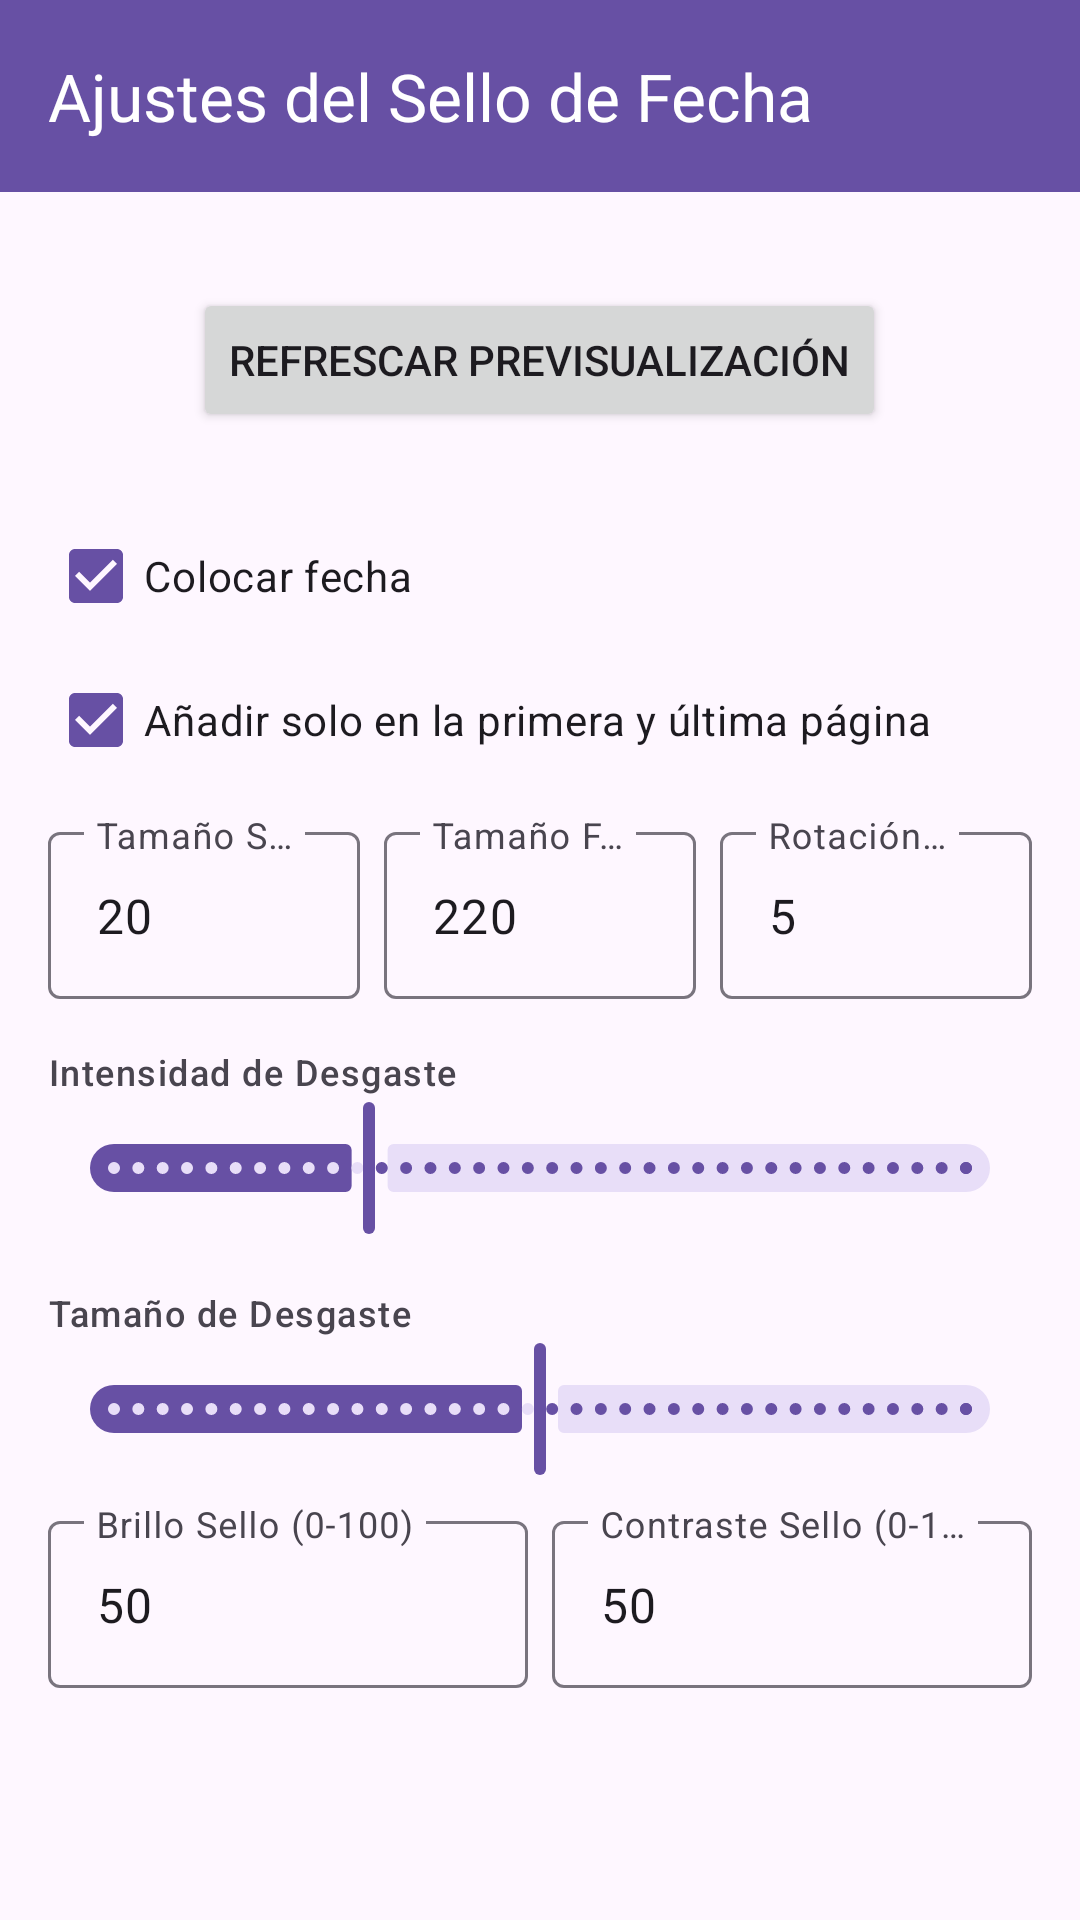

Reconstruct the res/layout file that produces this screen, plus the resources it refers to.
<!-- AndroidManifest.xml: application theme Theme.ImageExtractor -->
<!-- res/layout/fragment_stamp1_settings.xml -->
<?xml version="1.0" encoding="utf-8"?>
<androidx.coordinatorlayout.widget.CoordinatorLayout xmlns:android="http://schemas.android.com/apk/res/android"
    xmlns:app="http://schemas.android.com/apk/res-auto"
    xmlns:tools="http://schemas.android.com/tools"
    android:layout_width="match_parent"
    android:layout_height="match_parent"
    tools:context=".Stamp1SettingsFragment">

    <com.google.android.material.appbar.AppBarLayout
        android:layout_width="match_parent"
        android:layout_height="wrap_content"
        android:theme="@style/Theme.ImageExtractor.AppBarOverlay">

        <androidx.appcompat.widget.Toolbar
            android:id="@+id/toolbar"
            android:layout_width="match_parent"
            android:layout_height="?attr/actionBarSize"
            android:background="?attr/colorPrimary"
            app:popupTheme="@style/Theme.ImageExtractor.PopupOverlay"
            app:title="Ajustes del Sello de Fecha" />

    </com.google.android.material.appbar.AppBarLayout>

    <androidx.core.widget.NestedScrollView
        android:layout_width="match_parent"
        android:layout_height="match_parent"
        app:layout_behavior="@string/appbar_scrolling_view_behavior">

        <LinearLayout
            android:layout_width="match_parent"
            android:layout_height="wrap_content"
            android:orientation="vertical"
            android:padding="16dp">

            <LinearLayout
                android:layout_width="match_parent"
                android:layout_height="wrap_content"
                android:orientation="vertical"
                android:layout_marginBottom="24dp"
                android:gravity="center_horizontal">

                <ImageView
                    android:id="@+id/stamp1_preview_image_view"
                    android:layout_width="200dp"
                    android:layout_height="100dp"
                    android:background="@android:color/white"
                    android:visibility="gone"
                    tools:visibility="visible"
                    android:scaleType="fitCenter"/>

                <Button
                    android:id="@+id/preview_stamp1_button"
                    android:layout_width="wrap_content"
                    android:layout_height="wrap_content"
                    android:layout_marginTop="16dp"
                    android:text="Refrescar Previsualización"/>
            </LinearLayout>

            <CheckBox
                android:id="@+id/stamp_enabled_checkbox"
                android:layout_width="match_parent"
                android:layout_height="wrap_content"
                android:text="Colocar fecha"
                android:checked="true"/>

            <CheckBox
                android:id="@+id/stamp_on_first_last_page_checkbox"
                android:layout_width="match_parent"
                android:layout_height="wrap_content"
                android:text="Añadir solo en la primera y última página"
                android:checked="true"/>

            <LinearLayout
                android:layout_width="match_parent"
                android:layout_height="wrap_content"
                android:orientation="horizontal"
                android:layout_marginTop="8dp">

                <com.google.android.material.textfield.TextInputLayout
                    android:layout_width="0dp"
                    android:layout_height="wrap_content"
                    android:layout_weight="1"
                    android:layout_marginEnd="4dp"
                    android:hint="Tamaño Sello (%)">
                    <com.google.android.material.textfield.TextInputEditText
                        android:id="@+id/stamp_size_edit_text"
                        android:layout_width="match_parent"
                        android:layout_height="wrap_content"
                        android:inputType="number"
                        android:text="20"/>
                </com.google.android.material.textfield.TextInputLayout>

                <com.google.android.material.textfield.TextInputLayout
                    android:layout_width="0dp"
                    android:layout_height="wrap_content"
                    android:layout_weight="1"
                    android:layout_marginEnd="4dp"
                    android:layout_marginStart="4dp"
                    android:hint="Tamaño Fecha (pt)">
                    <com.google.android.material.textfield.TextInputEditText
                        android:id="@+id/stamp_font_size_edit_text"
                        android:layout_width="match_parent"
                        android:layout_height="wrap_content"
                        android:inputType="number"
                        android:text="220"/>
                </com.google.android.material.textfield.TextInputLayout>

                <com.google.android.material.textfield.TextInputLayout
                    android:layout_width="0dp"
                    android:layout_height="wrap_content"
                    android:layout_weight="1"
                    android:layout_marginStart="4dp"
                    android:hint="Rotación Máx. (º)">
                    <com.google.android.material.textfield.TextInputEditText
                        android:id="@+id/stamp_rotation_edit_text"
                        android:layout_width="match_parent"
                        android:layout_height="wrap_content"
                        android:inputType="number"
                        android:text="5"/>
                </com.google.android.material.textfield.TextInputLayout>
            </LinearLayout>

            <TextView
                android:layout_width="wrap_content"
                android:layout_height="wrap_content"
                android:text="Intensidad de Desgaste"
                style="@style/TextAppearance.Material3.LabelMedium"
                android:layout_marginTop="16dp"/>
            <com.google.android.material.slider.Slider
                android:id="@+id/stamp_wear_intensity_slider"
                android:layout_width="match_parent"
                android:layout_height="wrap_content"
                android:valueFrom="0.0"
                android:valueTo="100.0"
                android:stepSize="1.0"
                android:value="30" />

            <TextView
                android:layout_width="wrap_content"
                android:layout_height="wrap_content"
                android:text="Tamaño de Desgaste"
                style="@style/TextAppearance.Material3.LabelMedium"
                android:layout_marginTop="16dp"/>
            <com.google.android.material.slider.Slider
                android:id="@+id/stamp_wear_size_slider"
                android:layout_width="match_parent"
                android:layout_height="wrap_content"
                android:valueFrom="0.0"
                android:valueTo="100.0"
                android:stepSize="1.0"
                android:value="50" />

            <LinearLayout
                android:layout_width="match_parent"
                android:layout_height="wrap_content"
                android:orientation="horizontal"
                android:layout_marginTop="8dp">

                <com.google.android.material.textfield.TextInputLayout
                    android:layout_width="0dp"
                    android:layout_height="wrap_content"
                    android:layout_weight="1"
                    android:layout_marginEnd="4dp"
                    android:hint="Brillo Sello (0-100)">
                    <com.google.android.material.textfield.TextInputEditText
                        android:id="@+id/stamp_brightness_edit_text"
                        android:layout_width="match_parent"
                        android:layout_height="wrap_content"
                        android:inputType="number"
                        android:text="50"/>
                </com.google.android.material.textfield.TextInputLayout>

                <com.google.android.material.textfield.TextInputLayout
                    android:layout_width="0dp"
                    android:layout_height="wrap_content"
                    android:layout_weight="1"
                    android:layout_marginStart="4dp"
                    android:hint="Contraste Sello (0-100)">
                    <com.google.android.material.textfield.TextInputEditText
                        android:id="@+id/stamp_contrast_edit_text"
                        android:layout_width="match_parent"
                        android:layout_height="wrap_content"
                        android:inputType="number"
                        android:text="50"/>
                </com.google.android.material.textfield.TextInputLayout>
            </LinearLayout>

        </LinearLayout>
    </androidx.core.widget.NestedScrollView>
</androidx.coordinatorlayout.widget.CoordinatorLayout>
<!-- resources referenced by this layout -->
<resources>
  <style name="Theme.ImageExtractor.AppBarOverlay" parent="ThemeOverlay.AppCompat.Dark.ActionBar" />
  <style name="Theme.ImageExtractor.PopupOverlay" parent="ThemeOverlay.Material3.DynamicColors.Light">
          <item name="android:textColor">?attr/colorOnSurface</item>
          <item name="android:colorBackground">?attr/colorSurface</item>
          <item name="android:popupBackground">@drawable/popup_background</item>
      </style>
  <style name="Theme.ImageExtractor" parent="Theme.Material3.DayNight.NoActionBar">
          
          
      </style>
  <!-- drawable popup_background (drawable) -->
  <?xml version="1.0" encoding="utf-8"?>
  <shape xmlns:android="http://schemas.android.com/apk/res/android">
      <solid android:color="?attr/colorPrimary" />
      <stroke
          android:width="2dp"
          android:color="#FFFFFF" />
      <corners android:radius="4dp" />
  </shape>
</resources>
